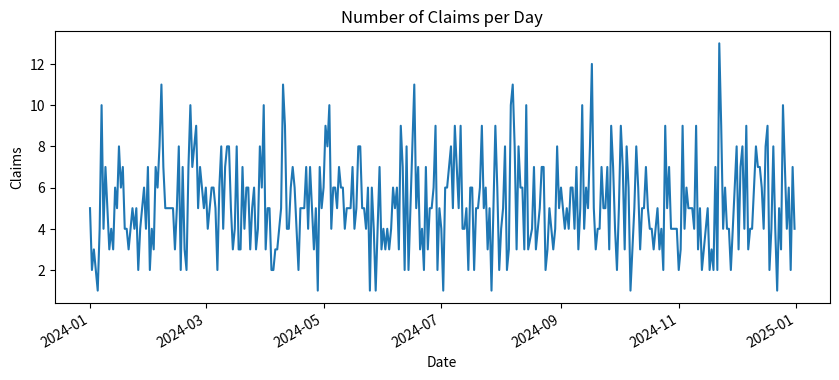
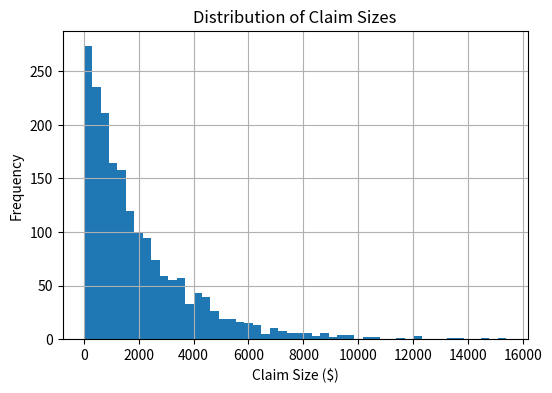

The script that saved these images, in order:
import pandas as pd
import numpy as np
import matplotlib.pyplot as plt

np.random.seed(42)  

#Simulate 1 year of claims
dates = pd.date_range(start="2024-01-01", end="2024-12-31", freq="D")

data = []
categories = ["Car", "Home", "Health"]

for date in dates:
    num_claims = np.random.poisson(lam=5)  # average 5 claims/day
    for _ in range(num_claims):
        size = np.random.exponential(scale=2000)  # average claim ~ $2000
        category = np.random.choice(categories)
        data.append([date, size, category])

df = pd.DataFrame(data, columns=["date", "claim_size", "category"])

# ResultsSummary
print("Average claim size:", df["claim_size"].mean())
print("Total claims:", len(df))

plt.figure(figsize=(10,4))
df.groupby("date").size().plot()
plt.title("Number of Claims per Day")
plt.xlabel("Date")
plt.ylabel("Claims")
plt.show()

plt.figure(figsize=(6,4))
df["claim_size"].hist(bins=50)
plt.title("Distribution of Claim Sizes")
plt.xlabel("Claim Size ($)")
plt.ylabel("Frequency")
plt.show()

